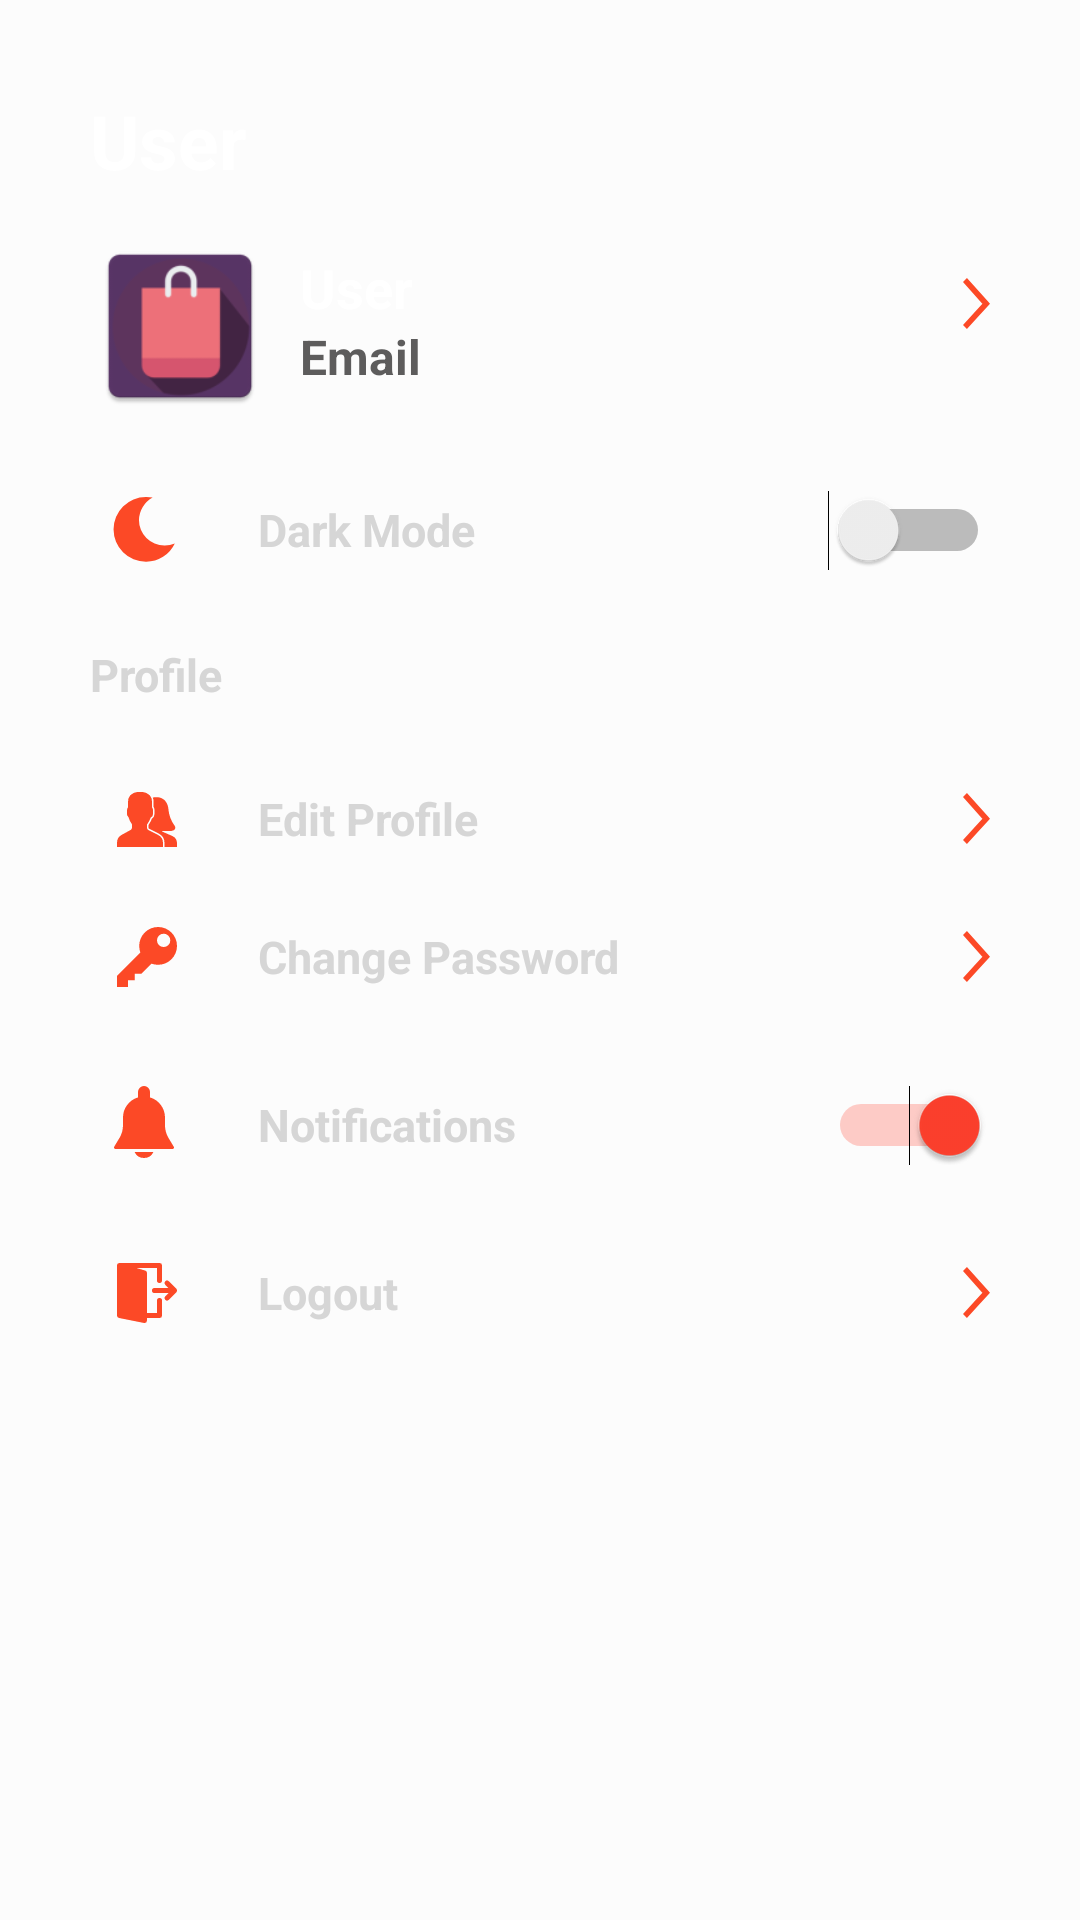

Layout XML and referenced resources for this Android screen:
<!-- AndroidManifest.xml: application theme AppTheme -->
<!-- res/layout/fragment_user.xml -->
<?xml version="1.0" encoding="utf-8"?>
<RelativeLayout xmlns:android="http://schemas.android.com/apk/res/android"
    xmlns:app="http://schemas.android.com/apk/res-auto"
    xmlns:tools="http://schemas.android.com/tools"
    android:layout_width="match_parent"
    android:layout_height="match_parent"
    android:background="@color/contentBodyColor">

    <LinearLayout
        android:layout_width="match_parent"
        android:layout_height="586dp"
        android:orientation="vertical"
        android:padding="30dp">

        <TextView
            style="@style/viewParent.headerText"
            android:text="User" />

        <RelativeLayout
            android:layout_width="match_parent"
            android:layout_height="wrap_content">

            <ImageView
                android:id="@+id/profileCircleImageView"
                android:layout_width="60dp"
                android:layout_height="60dp"
                android:layout_marginTop="15dp"
                android:layout_marginRight="10dp"
                app:srcCompat="@mipmap/ic_launcher" />

            <TextView
                android:id="@+id/usernameTextView"
                style="@style/viewParent.headerText"
                android:layout_marginTop="20dp"
                android:layout_toRightOf="@id/profileCircleImageView"
                android:text="User"
                android:textColor="#fff"
                android:textSize="18sp" />

            <TextView
                android:id="@+id/userEmail"
                style="@style/viewParent.headerText"
                android:layout_below="@id/usernameTextView"
                android:layout_toRightOf="@id/profileCircleImageView"
                android:text="Email"
                android:textColor="#5D5C5C"
                android:textSize="16sp" />

            <ImageView
                style="@style/viewParent"
                android:layout_alignParentRight="true"
                android:layout_centerVertical="true"
                android:src="@drawable/ic_more" />

        </RelativeLayout>

        <Switch
            android:id="@+id/darkModeSwitch"
            style="@style/settingsText"
            android:drawableLeft="@drawable/ic_dark_mode"
            android:text="Dark Mode" />

        <TextView
            style="@style/viewParent.headerText.settingsMiniTitle"
            android:text="Profile" />

        <TextView
            android:id="@+id/editProf"
            style="@style/viewParent.headerText.settingsTextIcon"
            android:drawableLeft="@drawable/ic_edit_profile"
            android:text="Edit Profile" />

        <TextView
            android:id="@+id/changePassword"
            style="@style/viewParent.headerText.settingsTextIcon"
            android:layout_marginTop="10dp"
            android:clickable="true"
            android:drawableLeft="@drawable/ic_edit_password"
            android:text="Change Password"
            />

        <Switch
            android:id="@+id/notification"
            style="@style/settingsText"
            android:checked="true"
            android:drawableLeft="@drawable/ic_notifications"
            android:text="Notifications" />

        <TextView
            android:id="@+id/logOut"
            style="@style/viewParent.headerText.settingsTextIcon"
            android:clickable="true"
            android:drawableLeft="@drawable/ic_logout"
            android:onClick="signOut"
            android:text="Logout"
            tools:ignore="KeyboardInaccessibleWidget" />


        
        
        
        

    </LinearLayout>

</RelativeLayout>
<!-- resources referenced by this layout -->
<resources>
  <color name="contentBodyColor">#FCFCFC</color>
  <!-- drawable ic_dark_mode (drawable-v21) -->
  <vector xmlns:android="http://schemas.android.com/apk/res/android"
          android:width="36dp"
          android:height="36dp"
          android:viewportWidth="36.0"
          android:viewportHeight="36.0">
      
          
          
      <path
          android:pathData="M18.63,28.56a10.5,10.5 0,0 0,9.63 -6.07,8.23 8.23,0 0,1 -3.47,0.69A8.48,8.48 0,0 1,16.32 14.7,8.78 8.78,0 0,1 20.89,7.13 16.1,16.1 0,0 0,18.63 7a10.78,10.78 0,0 0,0 21.56ZM18.63,28.56"
          android:fillColor="@color/icons"/>
  </vector>
  <!-- drawable ic_edit_password (drawable-v21) -->
  <vector xmlns:android="http://schemas.android.com/apk/res/android"
          android:width="36dp"
          android:height="36dp"
          android:viewportWidth="36.0"
          android:viewportHeight="36.0">
      
          
          
      <path
          android:pathData="M22.7,8a6.29,6.29 0,0 0,-6.3 6.3,7.76 7.76,0 0,0 0.37,2.22L9,24.3L9,28L12.7,28L12.7,25.78L14.93,25.78L14.93,23.56L17.15,23.56l3.33,-3.33a6.98,6.98 0,0 0,2.22 0.37A6.3,6.3 0,0 0,22.7 8ZM24.55,14.67a2.18,2.18 0,0 1,-2.22 -2.22,2.22 2.22,0 1,1 4.44,0A2.18,2.18 0,0 1,24.56 14.67Z"
          android:fillColor="@color/icons"/>
  </vector>
  <!-- drawable ic_more (drawable-v21) -->
  <vector xmlns:android="http://schemas.android.com/apk/res/android"
          android:width="9dp"
          android:height="17dp"
          android:viewportWidth="9.879"
          android:viewportHeight="17.488">
      <path
          android:pathData="M0.723,0.69l7.72,8.094 0.046,0.048 -3.857,3.952 -3.909,4"
          android:strokeColor="#FC4926"
          android:fillColor="#00000000"
          android:strokeWidth="2"/>
  </vector>
  <style name="settingsText" parent="viewParent.headerText.settingsMiniTitle">
          <item name="android:textColor">#D6D6D6</item>
          <item name="android:layout_gravity">center_vertical</item>
          <item name="android:gravity">center_vertical</item>
          <item name="android:drawablePadding">20dp</item>
      </style>
  <style name="viewParent">
          <item name="android:layout_width">wrap_content</item>
          <item name="android:layout_height">wrap_content</item>
      </style>
  <style name="viewParent.headerText">
          <item name="android:textColor">#ffffff</item>
          <item name="android:textSize">@dimen/headerTextSize</item>
          <item name="android:textStyle">bold</item>
      </style>
  <style name="viewParent.headerText.settingsMiniTitle">
          <item name="android:textColor">#D6D6D6</item>
          <item name="android:layout_width">match_parent</item>
          <item name="android:textSize">15sp</item>
          <item name="android:layout_marginTop">20dp</item>
      </style>
  <style name="viewParent.headerText.settingsTextIcon" parent="settingsText">
          <item name="android:drawableRight">@drawable/ic_more</item>
      </style>
  <style name="AppTheme" parent="Theme.AppCompat.Light">
          
          <item name="colorPrimary">@color/colorPrimary</item>
          <item name="colorPrimaryDark">@color/colorPrimaryDark</item>
          <item name="colorAccent">@color/colorAccent</item>
      </style>
  <color name="icons">#FC4926</color>
  <dimen name="headerTextSize">25sp</dimen>
  <color name="colorPrimary">#FCFCFC</color>
  <color name="colorPrimaryDark">#2A2E43</color>
  <color name="colorAccent">#FF402D</color>
</resources>
